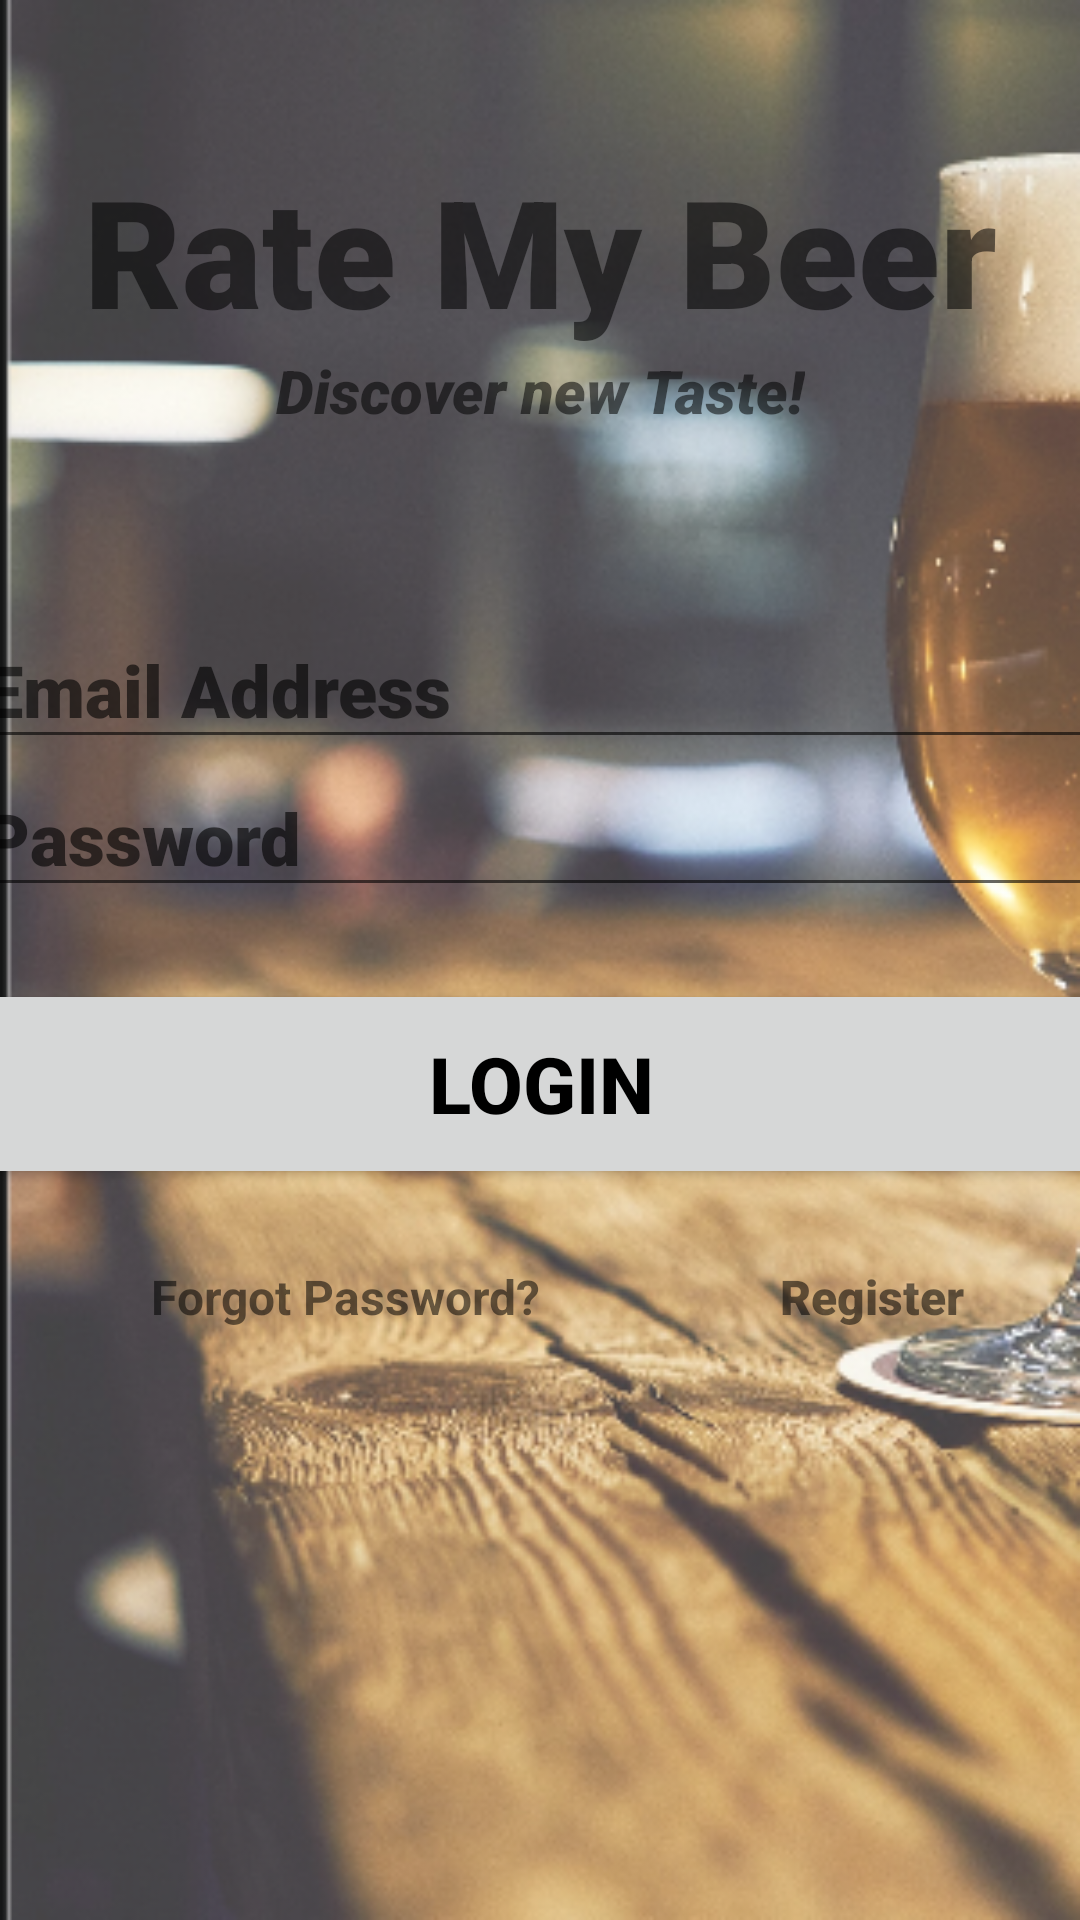

Layout XML and referenced resources for this Android screen:
<!-- AndroidManifest.xml: application theme Theme.RateMyBeer -->
<!-- res/layout/activity_login2.xml -->
<?xml version="1.0" encoding="utf-8"?>
<androidx.constraintlayout.widget.ConstraintLayout xmlns:android="http://schemas.android.com/apk/res/android"
    xmlns:app="http://schemas.android.com/apk/res-auto"
    xmlns:tools="http://schemas.android.com/tools"
    android:layout_width="match_parent"
android:background="@drawable/fond"
    android:layout_height="match_parent"

    tools:context=".login">

    <TextView
        android:id="@+id/banner"
        android:layout_width="match_parent"
        android:layout_height="wrap_content"
        android:text="Rate My Beer"

        android:textStyle="bold"
        android:textSize="50sp"
        android:fontFamily="sans-serif-black"
        app:layout_constraintTop_toTopOf="parent"
        app:layout_constraintRight_toRightOf="parent"
        app:layout_constraintLeft_toLeftOf="parent"
        android:layout_marginTop="50dp"
        android:textAlignment="center"
        />

    <TextView
        android:id="@+id/bannerDescription"
        android:layout_width="wrap_content"
        android:layout_height="wrap_content"
        android:text="Discover new Taste!"
        android:fontFamily="sans-serif-black"
        android:textStyle="italic"
        android:textSize="20sp"
        android:textAlignment="center"
        app:layout_constraintTop_toBottomOf="@id/banner"
        app:layout_constraintRight_toRightOf="parent"
        app:layout_constraintLeft_toLeftOf="parent"
        />


    <EditText
        android:id="@+id/email"
        android:layout_width="380dp"
        android:layout_height="wrap_content"
        android:layout_marginTop="60dp"
        android:ems="10"
        android:hint="Email Address"
        android:fontFamily="sans-serif-black"
        android:inputType="textEmailAddress"
        android:textSize="24sp"
        app:layout_constraintRight_toRightOf="parent"
        app:layout_constraintLeft_toLeftOf="parent"
        app:layout_constraintTop_toBottomOf="@id/bannerDescription"

        />
    <EditText
        android:id="@+id/password"
        android:layout_width="380dp"
        android:layout_height="wrap_content"
        android:fontFamily="sans-serif-black"
        android:ems="10"
        android:hint="Password"
        android:inputType="textPassword"
        android:textSize="24sp"
        app:layout_constraintRight_toRightOf="parent"
        app:layout_constraintLeft_toLeftOf="parent"
        app:layout_constraintTop_toBottomOf="@id/email"
        />

    <Button
        android:id="@+id/signIn"
        android:layout_width="380dp"
        android:layout_height="70dp"
        android:layout_marginTop="24dp"
        android:text="Login"
        android:textColor="@color/black"
        android:textSize="26sp"
        android:textStyle="bold"
        app:layout_constraintRight_toRightOf="parent"
        app:layout_constraintLeft_toLeftOf="parent"
        app:layout_constraintTop_toBottomOf="@id/password"

        />
    <TextView
        android:id="@+id/forgotPassword"
        android:layout_width="wrap_content"
        android:layout_height="wrap_content"
        android:text="Forgot Password?"
        android:textStyle="bold"
        android:textSize="16sp"
        android:textAlignment="center"
        app:layout_constraintTop_toBottomOf="@id/signIn"
        app:layout_constraintLeft_toLeftOf="parent"
        android:layout_marginTop="25dp"
        android:layout_marginLeft="50dp"
        />
    <TextView
        android:id="@+id/register"
        android:layout_width="wrap_content"
        android:layout_height="wrap_content"
        android:text="Register"
        android:fontFamily="sans-serif-black"
        android:textStyle="bold"
        android:textSize="16sp"
        app:layout_constraintTop_toTopOf="@id/forgotPassword"
        app:layout_constraintLeft_toRightOf="@id/forgotPassword"

        android:layout_marginLeft="80dp"

         />
    <ProgressBar
        android:id="@+id/progressBar"
        style="?android:attr/progressBarStyleLarge"
        android:layout_width="wrap_content"
        android:layout_height="wrap_content"
        android:fontFamily="sans-serif-black"
        android:layout_centerInParent="true"
        android:visibility="gone"
        app:layout_constraintTop_toTopOf="parent"
        app:layout_constraintBottom_toBottomOf="parent"
        app:layout_constraintLeft_toLeftOf="parent"
        app:layout_constraintRight_toRightOf="parent" />

</androidx.constraintlayout.widget.ConstraintLayout>
<!-- resources referenced by this layout -->
<resources>
  <color name="black">#FF000000</color>
  <!-- drawable fond: png bitmap (drawable, 343227 bytes) -->
  <style name="Theme.RateMyBeer" parent="Theme.MaterialComponents.DayNight.NoActionBar">
          
          <item name="colorPrimary">#d4b88e</item>
          <item name="colorPrimaryVariant">#d4b88e</item>
          <item name="colorOnPrimary">@color/white</item>
          
          <item name="colorSecondary">@color/teal_200</item>
          <item name="colorSecondaryVariant">@color/teal_700</item>
          <item name="colorOnSecondary">@color/black</item>
          
          <item name="android:statusBarColor" tools:targetApi="l">?attr/colorPrimaryVariant</item>
          
      </style>
  <color name="white">#FFFFFFFF</color>
  <color name="teal_200">#FF03DAC5</color>
  <color name="teal_700">#FF018786</color>
</resources>
